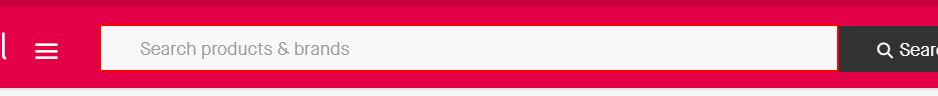
Workflow: first11

Step 1: type "samsung mobile phone" into the text box

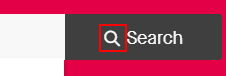
Step 2: click on the text

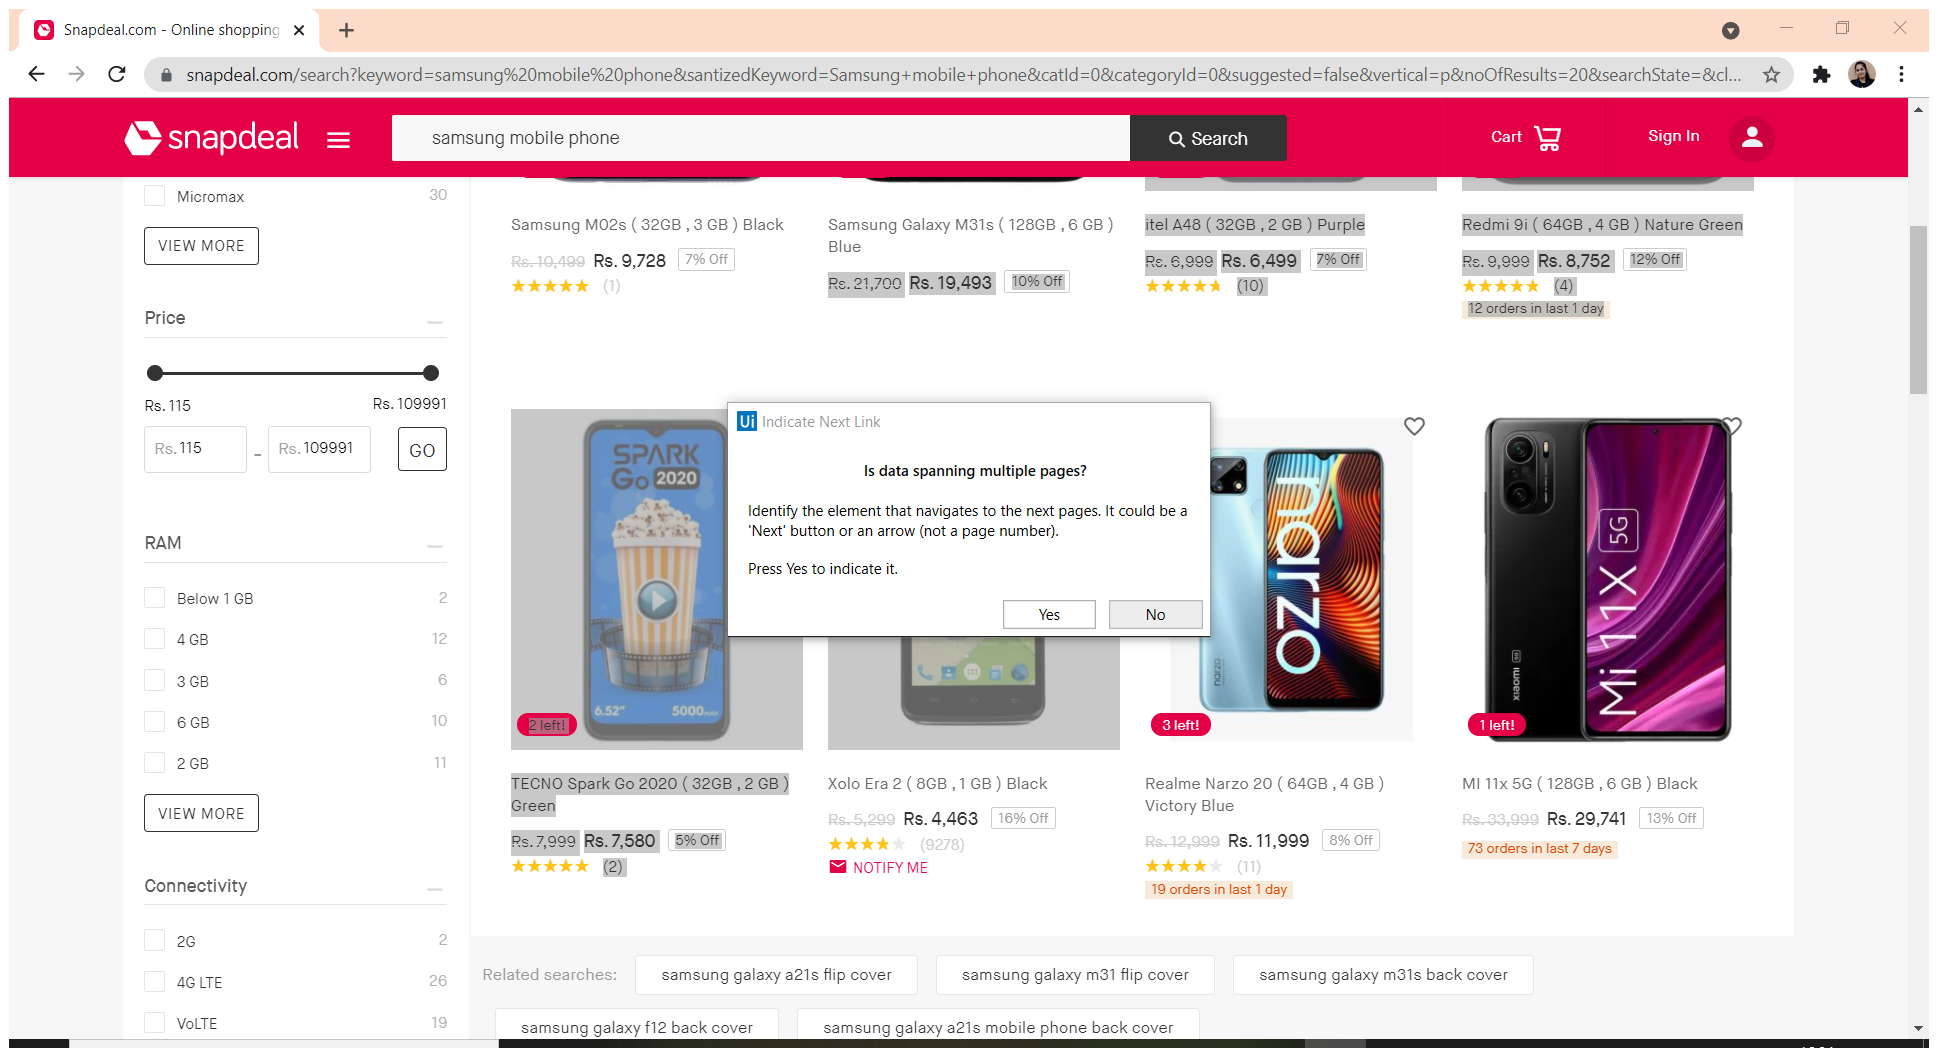
Step 3: Attach Browser 'Snapdealc Page' in window 'Snapdeal.com - Online shopping India- Discounts - shop Online Pe*' (chrome.exe)

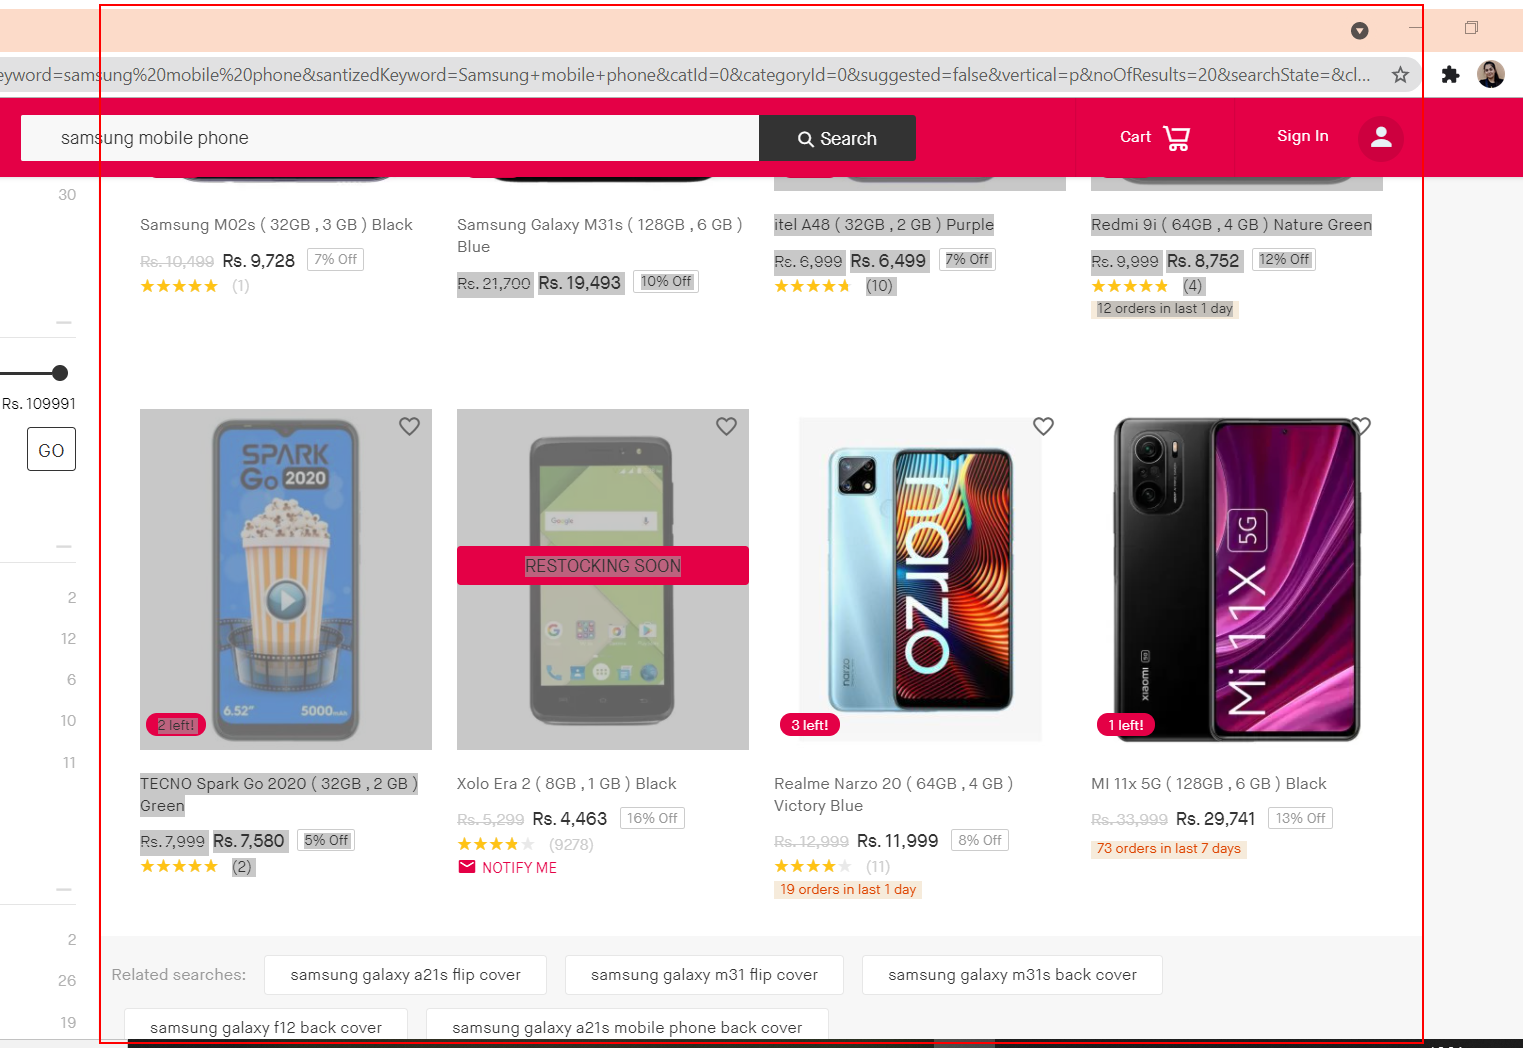
Step 4: get-text from the element 'products'